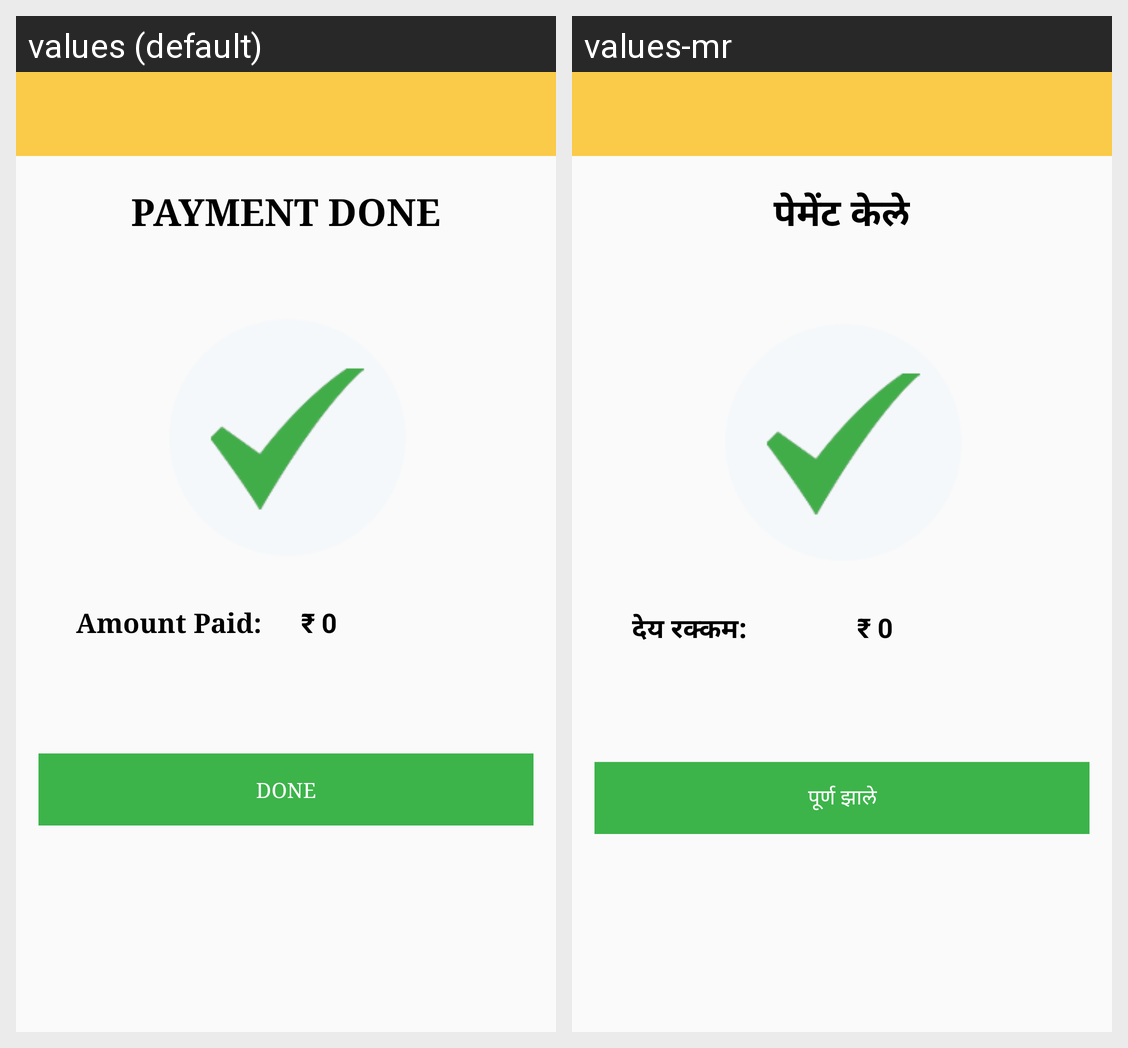

The Android screen above is rendered under two locales of the same app. Produce the string resources it draws, with the default and per-locale values.
Android screen res/layout/payment.xml rendered under 2 locales, left to right: values (default), values-mr. Device: Nexus 5 (rendered at 1080×1920; each locale shown at half size, 540×960, under a caption strip naming it); theme MyMaterialTheme.
Strings drawn on this screen, with the default value and each locale's value (text and hints the layout hard-codes, and strings that could not be matched under every locale, appear in the picture but are not listed):

paymentdone
  values: PAYMENT DONE
  values-mr: पेमेंट केले

amountpaid
  values: Amount Paid:
  values-mr: देय रक्कम:

done
  values: Done
  values-mr: पूर्ण झाले
